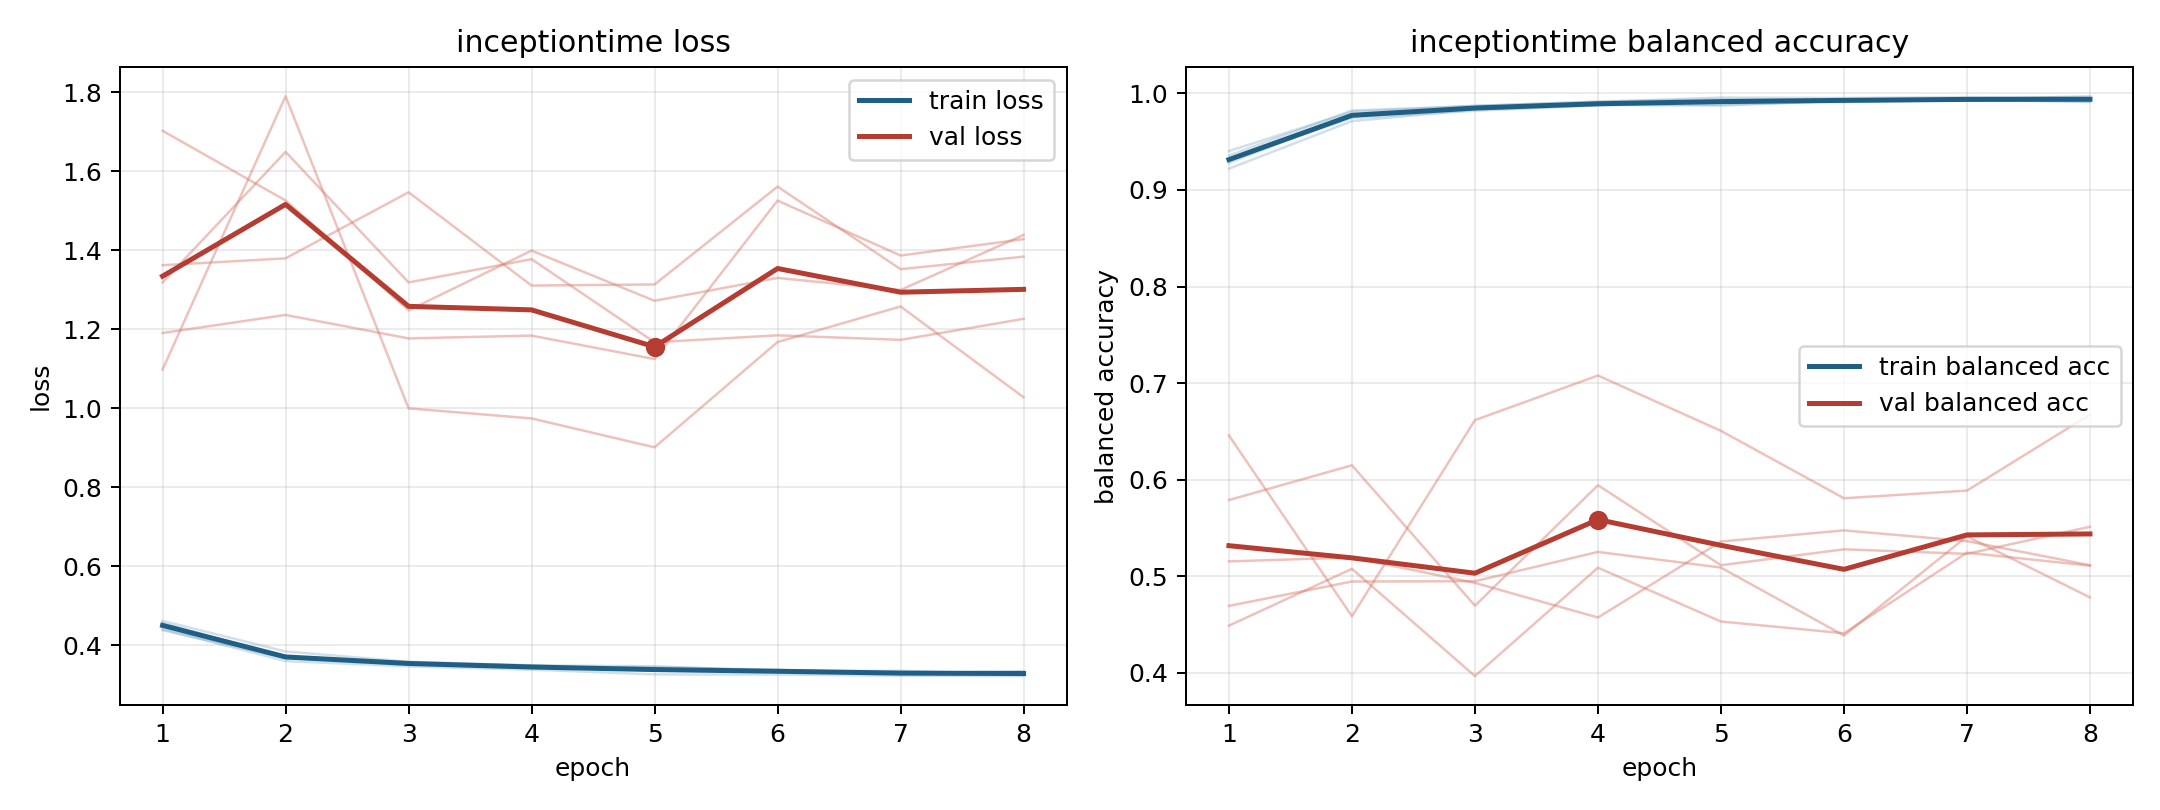

The table this chart was drawn from, first rows:
model, fold, epoch, train_loss, train_balanced_accuracy, val_loss, val_balanced_accuracy
inceptiontime, 1, 1, 0.4402, 0.9356, 1.362, 0.4695
inceptiontime, 1, 2, 0.3596, 0.9822, 1.379, 0.4947
inceptiontime, 1, 3, 0.3461, 0.9868, 1.547, 0.495
inceptiontime, 1, 4, 0.3378, 0.9912, 1.31, 0.5253
inceptiontime, 1, 5, 0.3259, 0.9955, 1.313, 0.5091
inceptiontime, 1, 6, 0.3255, 0.9951, 1.561, 0.4388
inceptiontime, 1, 7, 0.3225, 0.9961, 1.352, 0.5414
inceptiontime, 1, 8, 0.3215, 0.9953, 1.383, 0.4783
inceptiontime, 2, 1, 0.4612, 0.922, 1.318, 0.449
inceptiontime, 2, 2, 0.3839, 0.9712, 1.649, 0.5078
inceptiontime, 2, 3, 0.3579, 0.9832, 1.318, 0.3968
inceptiontime, 2, 4, 0.3485, 0.9879, 1.377, 0.509
inceptiontime, 2, 5, 0.3466, 0.9872, 1.167, 0.4533
inceptiontime, 2, 6, 0.3347, 0.9925, 1.184, 0.4411
inceptiontime, 2, 7, 0.3305, 0.9925, 1.173, 0.5245
inceptiontime, 2, 8, 0.3275, 0.9941, 1.226, 0.5111
inceptiontime, 3, 1, 0.4378, 0.9403, 1.702, 0.5155
inceptiontime, 3, 2, 0.3672, 0.9808, 1.526, 0.5196
inceptiontime, 3, 3, 0.3546, 0.9871, 1.248, 0.4933
inceptiontime, 3, 4, 0.3438, 0.9913, 1.399, 0.4574
inceptiontime, 3, 5, 0.3378, 0.9937, 1.272, 0.5361
inceptiontime, 3, 6, 0.3344, 0.9934, 1.33, 0.5476
inceptiontime, 3, 7, 0.3348, 0.9934, 1.299, 0.5365
inceptiontime, 3, 8, 0.3249, 0.997, 1.438, 0.5116
inceptiontime, 4, 1, 0.4559, 0.9279, 1.098, 0.6458
inceptiontime, 4, 2, 0.3672, 0.9773, 1.79, 0.4587
inceptiontime, 4, 3, 0.3529, 0.9847, 0.9995, 0.6617
inceptiontime, 4, 4, 0.3439, 0.9881, 0.9739, 0.7079
inceptiontime, 4, 5, 0.3441, 0.9882, 0.9007, 0.6506
inceptiontime, 4, 6, 0.3374, 0.9916, 1.167, 0.5809
inceptiontime, 4, 7, 0.3292, 0.9932, 1.257, 0.5888
inceptiontime, 4, 8, 0.3321, 0.9915, 1.028, 0.6674
inceptiontime, 5, 1, 0.4539, 0.931, 1.19, 0.579
inceptiontime, 5, 2, 0.3721, 0.9745, 1.236, 0.615
inceptiontime, 5, 3, 0.356, 0.9819, 1.177, 0.4696
inceptiontime, 5, 4, 0.3486, 0.9874, 1.184, 0.5944
inceptiontime, 5, 5, 0.3361, 0.9923, 1.124, 0.5115
inceptiontime, 5, 6, 0.3368, 0.9908, 1.525, 0.528
inceptiontime, 5, 7, 0.3287, 0.9932, 1.386, 0.5233
inceptiontime, 5, 8, 0.3341, 0.9912, 1.428, 0.5513
